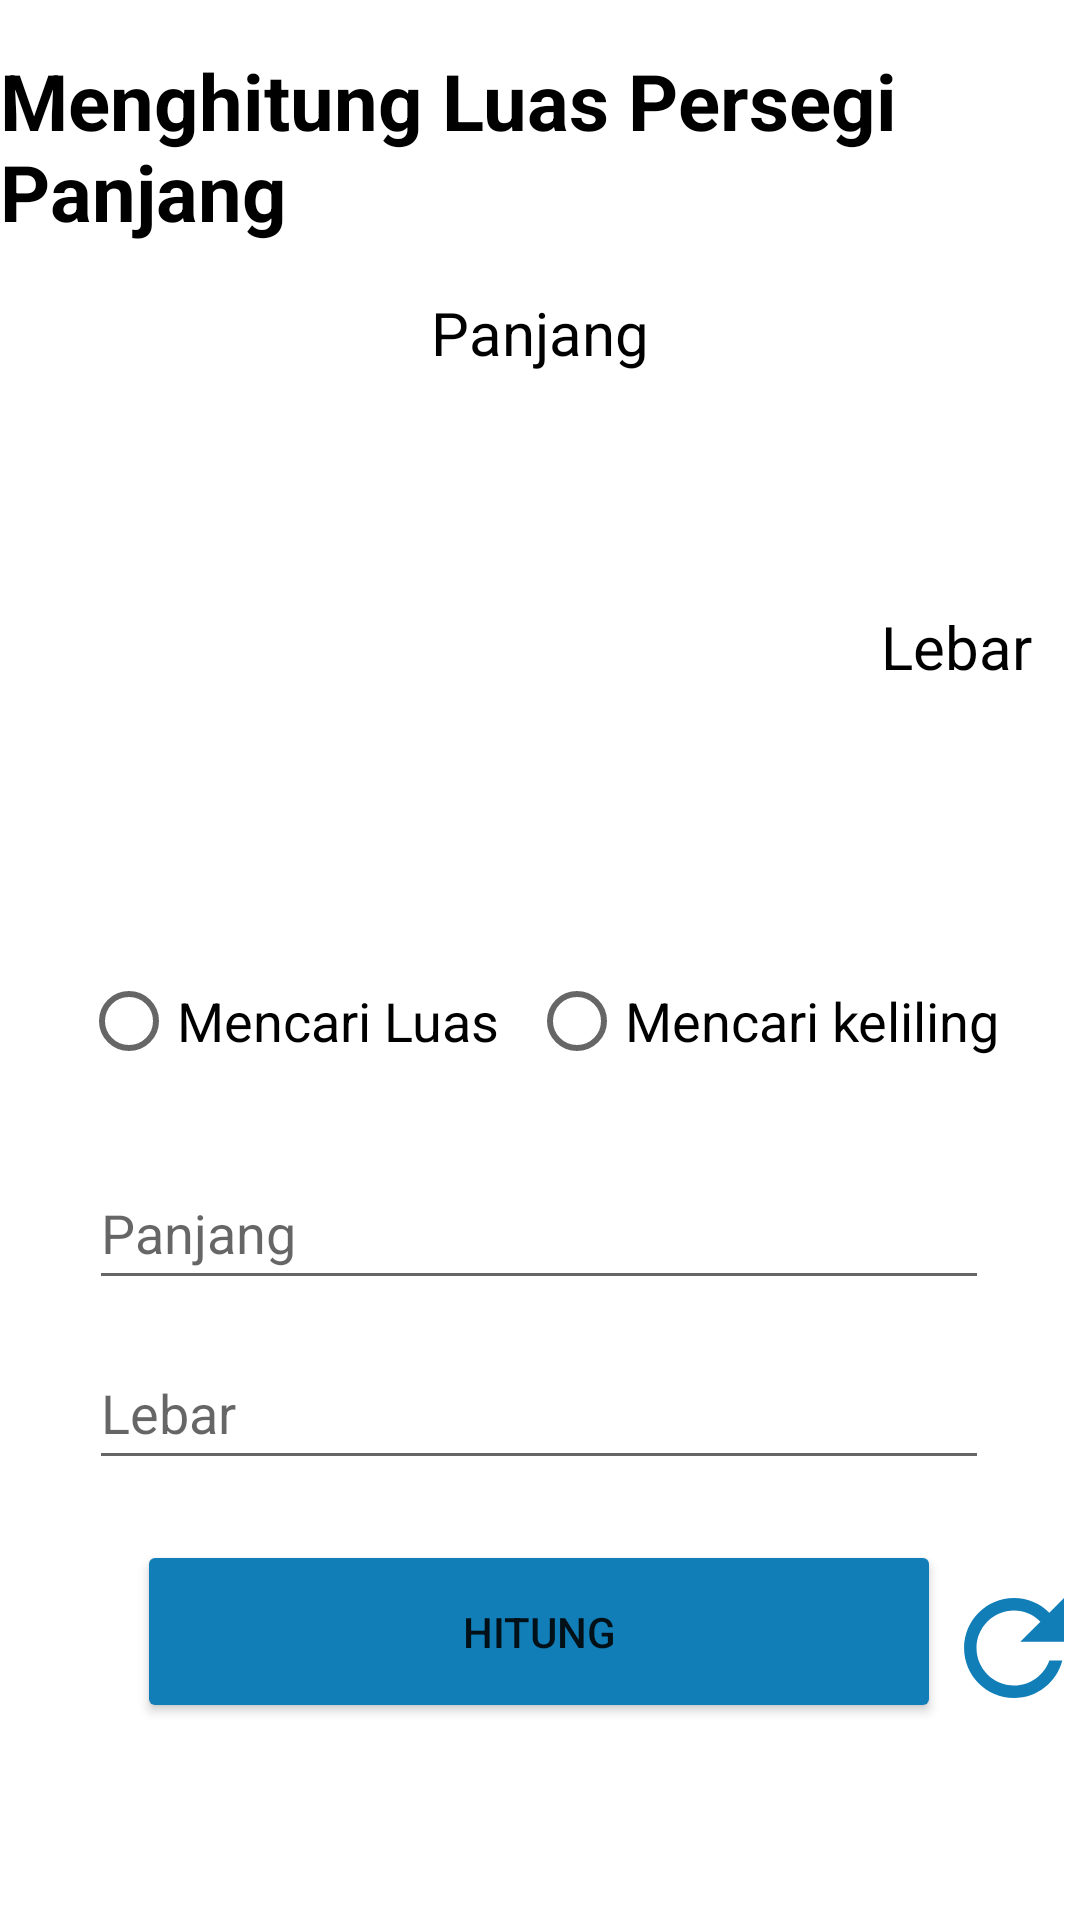

Here is an Android app screen rendered from its layout file. Give the layout XML and the strings, colors and styles it references.
<!-- AndroidManifest.xml: application theme Theme.MenghitungLuasPersegiPanjangDafaabyu -->
<!-- res/layout/activity_main.xml -->
<?xml version="1.0" encoding="utf-8"?>
<androidx.constraintlayout.widget.ConstraintLayout xmlns:android="http://schemas.android.com/apk/res/android"
    xmlns:app="http://schemas.android.com/apk/res-auto"
    xmlns:tools="http://schemas.android.com/tools"
    android:layout_width="match_parent"
    android:layout_height="match_parent"
    tools:context=".MainActivity">

    <TextView
        android:id="@+id/textView"
        android:layout_width="wrap_content"
        android:layout_height="wrap_content"
        android:layout_marginTop="16dp"
        android:text="Menghitung Luas Persegi Panjang"
        android:textColor="#000000"
        android:textSize="26sp"
        android:textStyle="bold"
        app:layout_constraintEnd_toEndOf="parent"
        app:layout_constraintStart_toStartOf="parent"
        app:layout_constraintTop_toTopOf="parent" />

    <ImageView
        android:id="@+id/imageView"
        android:layout_width="0dp"
        android:layout_height="270dp"
        app:layout_constraintEnd_toEndOf="parent"
        app:layout_constraintHorizontal_bias="1.0"
        app:layout_constraintStart_toStartOf="parent"
        app:layout_constraintTop_toBottomOf="@+id/textView"
        app:srcCompat="@drawable/rectangle" />

    <TextView
        android:id="@+id/textView2"
        android:layout_width="wrap_content"
        android:layout_height="wrap_content"
        android:layout_marginTop="16dp"
        android:text="Panjang"
        android:textColor="#000000"
        android:textSize="20sp"
        app:layout_constraintEnd_toEndOf="@+id/imageView"
        app:layout_constraintStart_toStartOf="@+id/imageView"
        app:layout_constraintTop_toTopOf="@+id/imageView" />

    <TextView
        android:id="@+id/textView3"
        android:layout_width="wrap_content"
        android:layout_height="wrap_content"
        android:layout_marginEnd="16dp"
        android:text="Lebar"
        android:textColor="#000000"
        android:textSize="20sp"
        app:layout_constraintBottom_toBottomOf="@+id/imageView"
        app:layout_constraintEnd_toEndOf="@+id/imageView"
        app:layout_constraintTop_toTopOf="@+id/imageView"
        app:layout_constraintVertical_bias="0.497" />

    <EditText
        android:id="@+id/et_panjang"
        android:layout_width="300dp"
        android:layout_height="wrap_content"
        android:layout_marginTop="16dp"
        android:ems="10"
        android:hint="Panjang"
        android:inputType="number"
        android:minHeight="48dp"
        app:layout_constraintEnd_toEndOf="parent"
        app:layout_constraintHorizontal_bias="0.495"
        app:layout_constraintStart_toStartOf="parent"
        app:layout_constraintTop_toBottomOf="@+id/radioGroup" />

    <EditText
        android:id="@+id/et_Tinggi"
        android:layout_width="300dp"
        android:layout_height="wrap_content"
        android:layout_marginTop="12dp"
        android:ems="10"
        android:hint="Lebar"
        android:inputType="number"
        android:minHeight="48dp"
        app:layout_constraintEnd_toEndOf="@+id/et_panjang"
        app:layout_constraintHorizontal_bias="1.0"
        app:layout_constraintStart_toStartOf="@+id/et_panjang"
        app:layout_constraintTop_toBottomOf="@+id/et_panjang" />

    <Button
        android:id="@+id/id_hitung"
        android:layout_width="268dp"
        android:layout_height="61dp"
        android:layout_marginTop="20dp"
        android:backgroundTint="#117EB8"
        android:text="hitung"
        app:layout_constraintEnd_toEndOf="parent"
        app:layout_constraintHorizontal_bias="0.496"
        app:layout_constraintStart_toStartOf="parent"
        app:layout_constraintTop_toBottomOf="@+id/et_Tinggi" />

    <ImageView
        android:id="@+id/refresh"
        android:layout_width="50dp"
        android:layout_height="50dp"
        app:layout_constraintBottom_toBottomOf="@+id/id_hitung"
        app:layout_constraintEnd_toEndOf="parent"
        app:layout_constraintHorizontal_bias="0.272"
        app:layout_constraintStart_toEndOf="@+id/id_hitung"
        app:layout_constraintTop_toTopOf="@+id/id_hitung"
        app:layout_constraintVertical_bias="1.0"
        app:srcCompat="@drawable/ic_refresh" />

    <RadioGroup
        android:id="@+id/radioGroup"
        android:layout_width="wrap_content"
        android:layout_height="wrap_content"
        android:layout_marginTop="230dp"
        android:orientation="horizontal"
        app:layout_constraintEnd_toEndOf="parent"
        app:layout_constraintStart_toStartOf="parent"
        app:layout_constraintTop_toTopOf="@+id/imageView">

        <RadioButton
            android:id="@+id/rb_luas"
            android:layout_width="match_parent"
            android:layout_height="wrap_content"
            android:layout_margin="5dp"
            android:text="Mencari Luas"
            android:textSize="18sp" />

        <RadioButton
            android:id="@+id/rb_keliling"
            android:layout_width="match_parent"
            android:layout_height="wrap_content"
            android:layout_margin="5dp"
            android:text="Mencari keliling"
            android:textSize="18sp" />
    </RadioGroup>

    <androidx.recyclerview.widget.RecyclerView
        android:id="@+id/listData"
        android:layout_width="409dp"
        android:layout_height="175dp"
        android:layout_marginTop="5dp"
        app:layout_constraintBottom_toBottomOf="parent"
        app:layout_constraintEnd_toEndOf="parent"
        app:layout_constraintHorizontal_bias="0.5"
        app:layout_constraintStart_toStartOf="parent"
        app:layout_constraintTop_toBottomOf="@+id/id_hitung" />

</androidx.constraintlayout.widget.ConstraintLayout>
<!-- resources referenced by this layout -->
<resources>
  <!-- drawable ic_refresh (drawable) -->
  <vector android:height="24dp" android:tint="#117EB8"
      android:viewportHeight="24" android:viewportWidth="24"
      android:width="24dp" xmlns:android="http://schemas.android.com/apk/res/android">
      <path android:fillColor="@android:color/white" android:pathData="M17.65,6.35C16.2,4.9 14.21,4 12,4c-4.42,0 -7.99,3.58 -7.99,8s3.57,8 7.99,8c3.73,0 6.84,-2.55 7.73,-6h-2.08c-0.82,2.33 -3.04,4 -5.65,4 -3.31,0 -6,-2.69 -6,-6s2.69,-6 6,-6c1.66,0 3.14,0.69 4.22,1.78L13,11h7V4l-2.35,2.35z"/>
  </vector>
  <style name="Theme.MenghitungLuasPersegiPanjangDafaabyu" parent="Theme.MaterialComponents.DayNight.DarkActionBar">
          
          <item name="colorPrimary">@color/purple_500</item>
          <item name="colorPrimaryVariant">@color/purple_700</item>
          <item name="colorOnPrimary">@color/white</item>
          
          <item name="colorSecondary">@color/teal_200</item>
          <item name="colorSecondaryVariant">@color/teal_700</item>
          <item name="colorOnSecondary">@color/black</item>
          
          <item name="android:statusBarColor" tools:targetApi="l">?attr/colorPrimaryVariant</item>
          
      </style>
  <!-- not gathered from this repository: default colours our renderer supplied (Android Studio template values) -->
  <color name="purple_500">#FF6200EE</color>
  <color name="purple_700">#FF3700B3</color>
  <color name="teal_200">#FF03DAC5</color>
  <color name="teal_700">#FF018786</color>
  <color name="black">#FF000000</color>
  <color name="white">#FFFFFFFF</color>
</resources>
